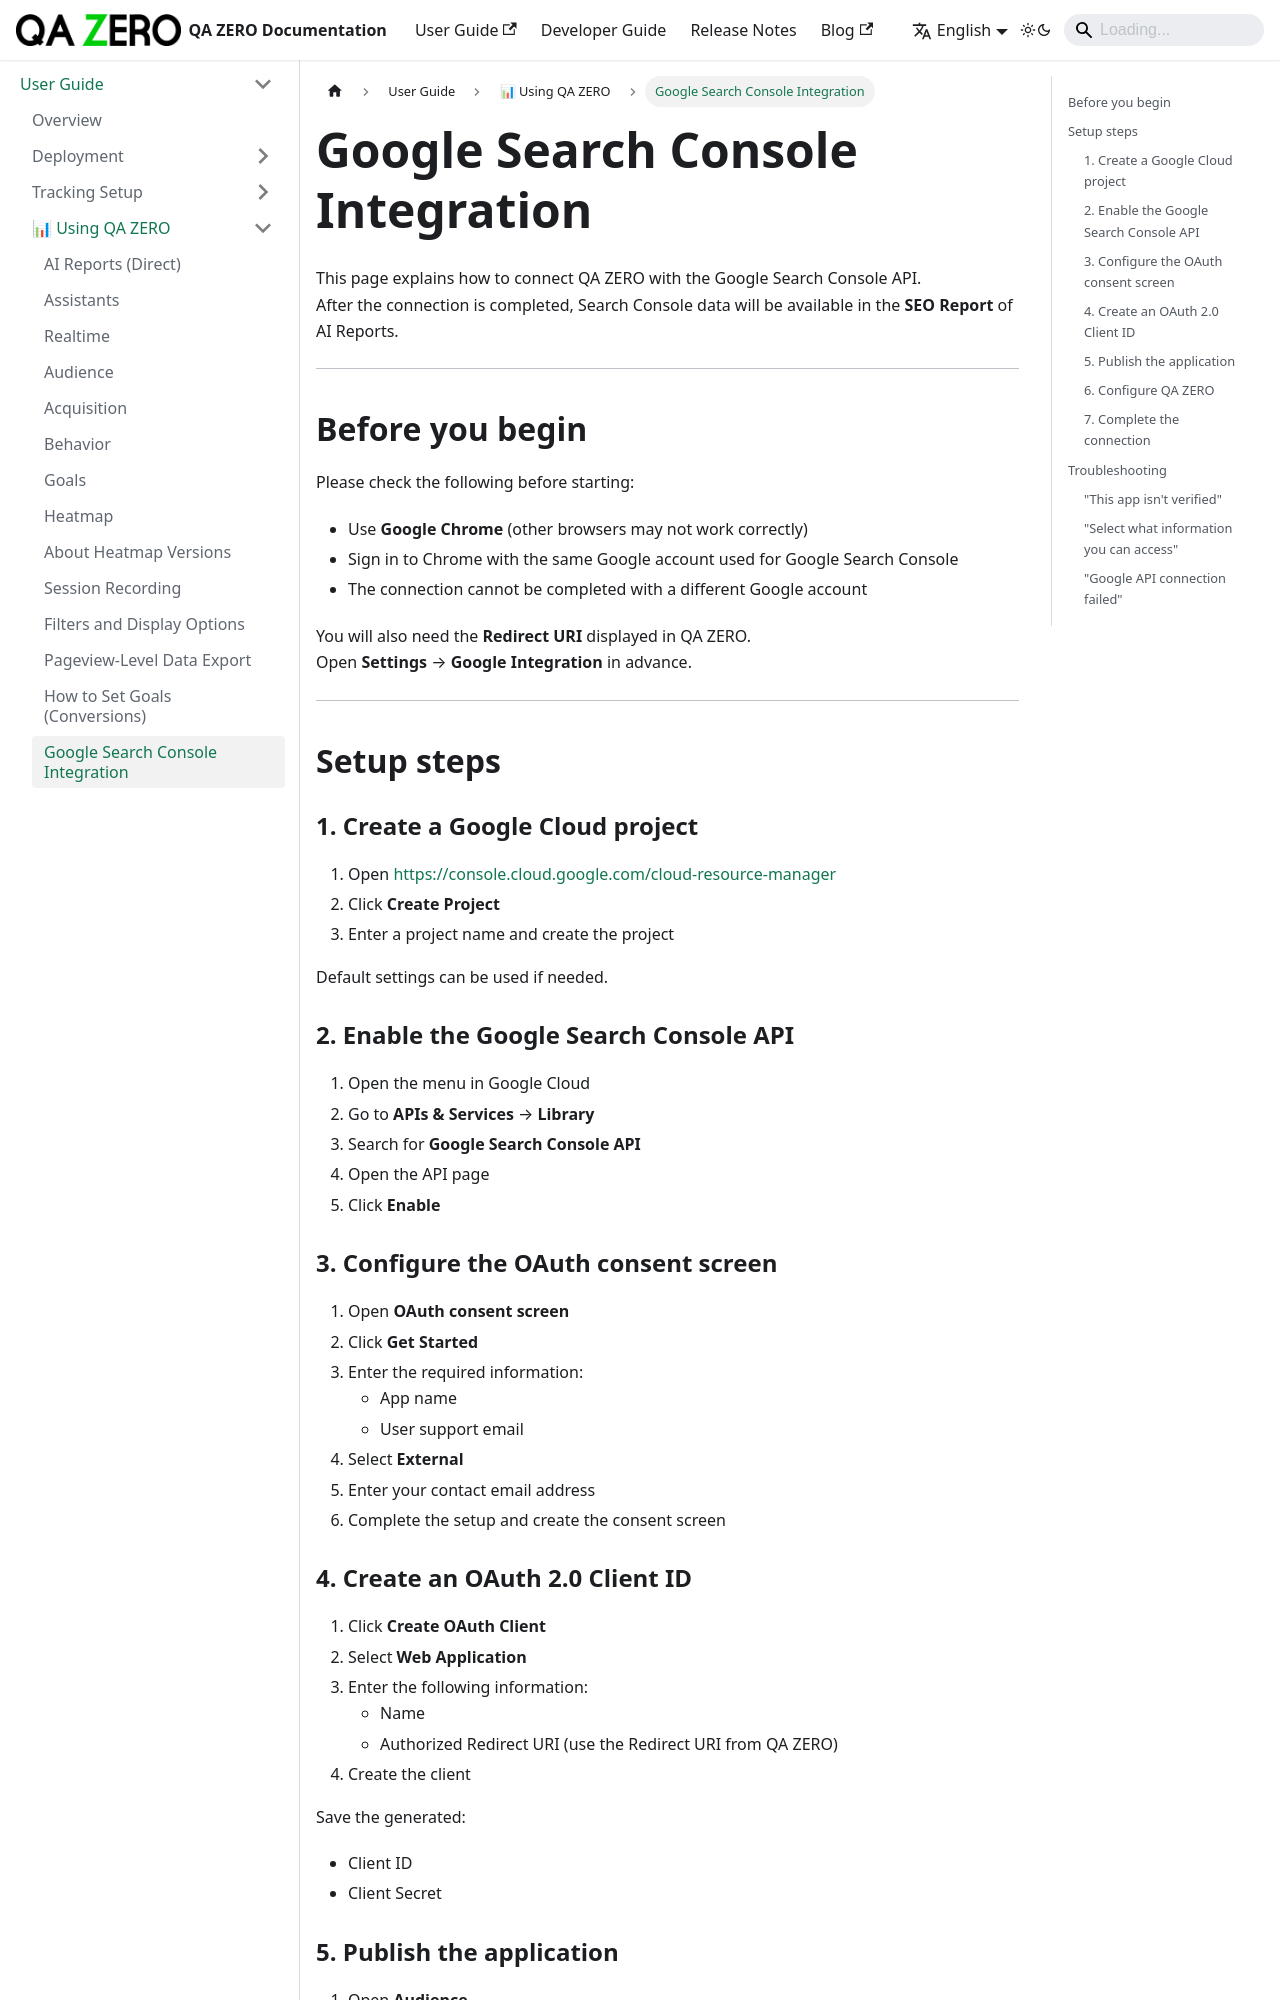

repository: quarka-org/docs.qazero.com · page: docs/user-manual/using/google-search-console/index.html · generator: docusaurus

---
sidebar_position: 100
title: Google Search Console Integration
---

# Google Search Console Integration


This page explains how to connect QA ZERO with the Google Search Console API.  
After the connection is completed, Search Console data will be available in the **SEO Report** of AI Reports.

---

## Before you begin

Please check the following before starting:  

- Use **Google Chrome** (other browsers may not work correctly)  
- Sign in to Chrome with the same Google account used for Google Search Console  
- The connection cannot be completed with a different Google account  

You will also need the **Redirect URI** displayed in QA ZERO.  
Open **Settings** → **Google Integration** in advance.

---

## Setup steps

### 1. Create a Google Cloud project

1. Open https://console.cloud.google.com/cloud-resource-manager
2. Click **Create Project**
3. Enter a project name and create the project

Default settings can be used if needed.  

### 2. Enable the Google Search Console API

1. Open the menu in Google Cloud
2. Go to **APIs & Services** → **Library**
3. Search for **Google Search Console API**
4. Open the API page
5. Click **Enable**

### 3. Configure the OAuth consent screen

1. Open **OAuth consent screen**
2. Click **Get Started**
3. Enter the required information:
   - App name
   - User support email
4. Select **External**
5. Enter your contact email address
6. Complete the setup and create the consent screen
